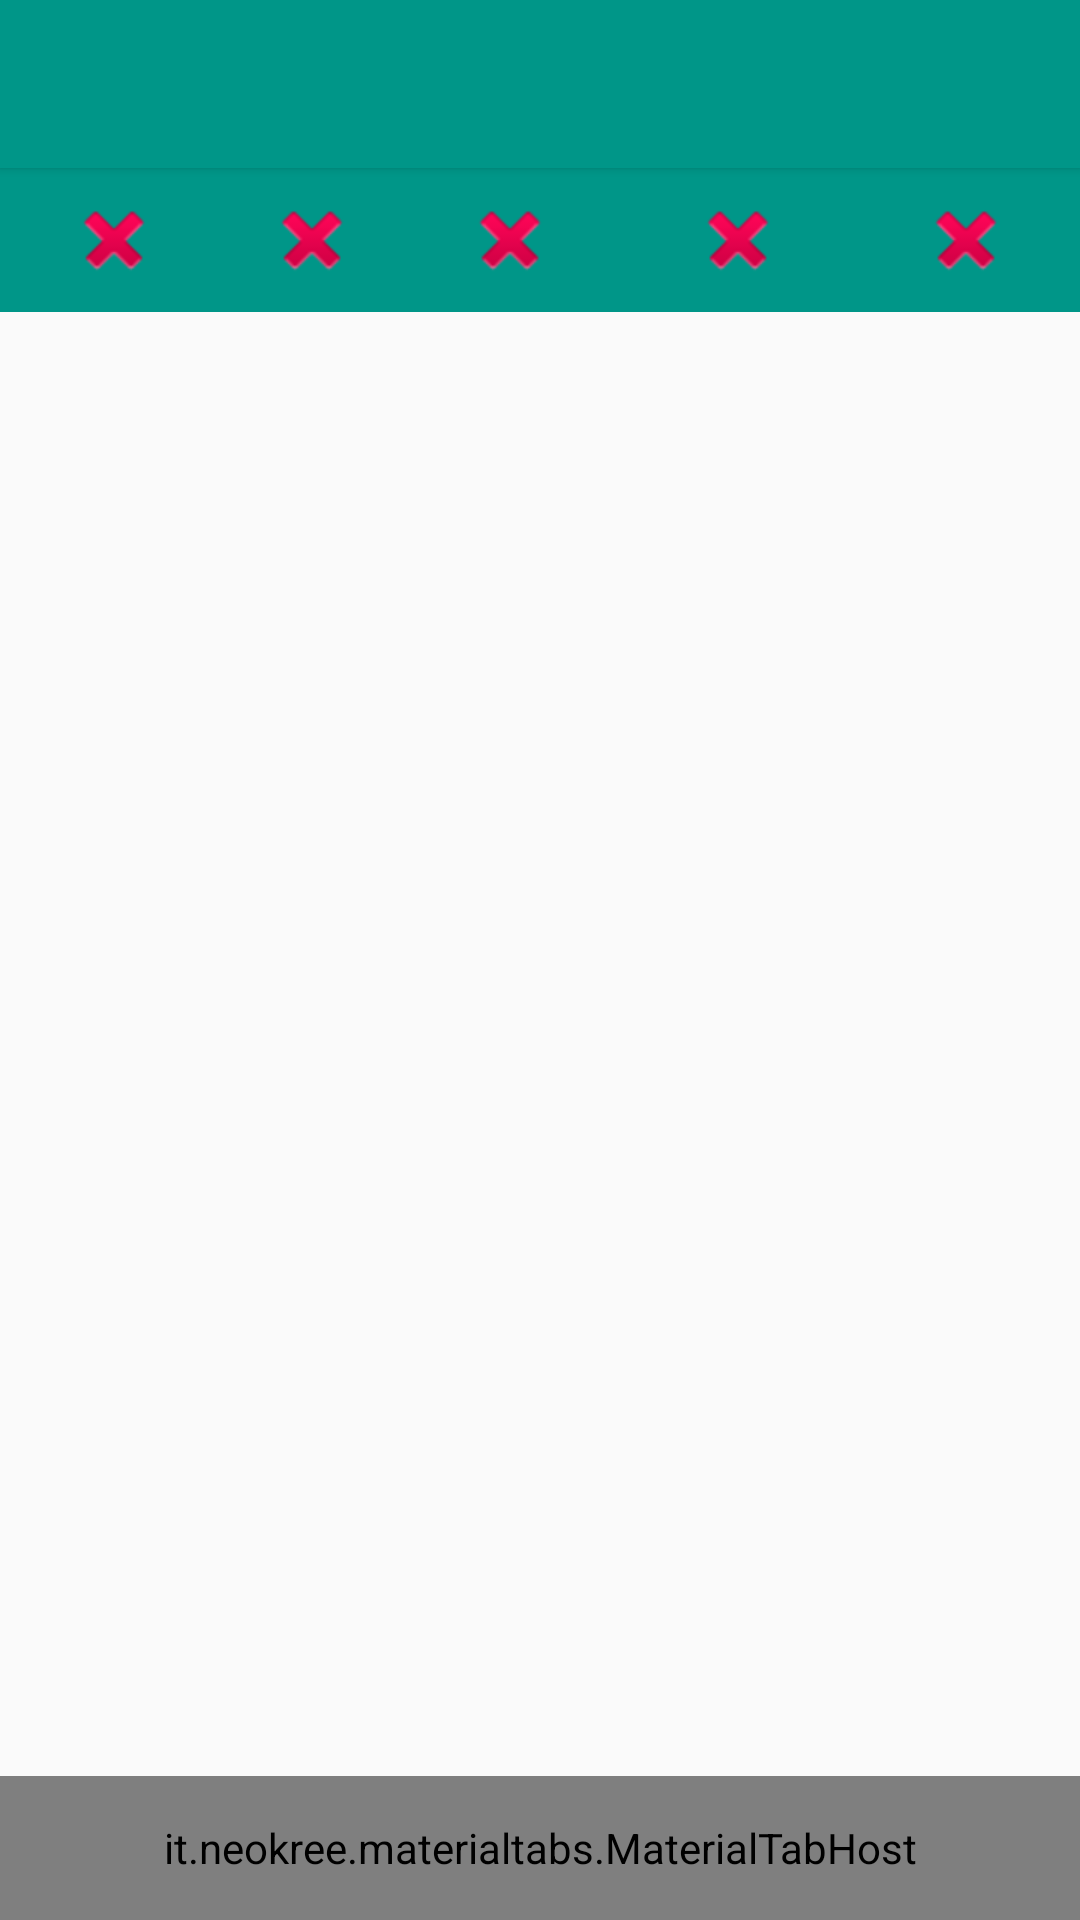

Reconstruct the res/layout file that produces this screen, plus the resources it refers to.
<!-- AndroidManifest.xml: application theme AppTheme -->
<!-- res/layout/activity_main.xml -->
<LinearLayout xmlns:android="http://schemas.android.com/apk/res/android"
    xmlns:app="http://schemas.android.com/apk/res-auto"
    xmlns:tools="http://schemas.android.com/tools"
    android:layout_width="match_parent"
    android:layout_height="match_parent"
    android:orientation="vertical"
    tools:context=".MainActivity">

    <include
        android:id="@+id/tool_bar"
        layout="@layout/tool_bar"
        android:layout_width="match_parent"
        android:layout_height="wrap_content" />


    <LinearLayout
        android:layout_width="match_parent"
        android:layout_height="wrap_content"
        android:orientation="horizontal">


        <ImageButton
            android:id="@+id/wifi"
            android:layout_width="wrap_content"
            android:layout_height="48dp"
            android:layout_gravity="center"
            android:background="#009688"
            android:layout_weight="1"
            android:padding="10dp"
            android:src="@android:drawable/ic_delete" />

        <ImageButton
            android:id="@+id/bluetooth"
            android:layout_width="wrap_content"
            android:layout_height="48dp"
            android:layout_gravity="center"
            android:background="#009688"
            android:layout_weight="1"
            android:src="@android:drawable/ic_delete" />

        android:padding="10dp"
        <ImageButton
            android:id="@+id/brightness"
            android:layout_width="wrap_content"
            android:layout_height="48dp"
            android:layout_gravity="center"
            android:background="#009688"
            android:layout_weight="1"
            android:padding="10dp"
            android:src="@android:drawable/ic_delete" />

        <ImageButton
            android:id="@+id/gps"
            android:layout_width="wrap_content"
            android:layout_height="48dp"
            android:layout_gravity="center"
            android:background="#009688"
            android:layout_weight="1"
            android:padding="10dp"
            android:src="@android:drawable/ic_delete" />

        <ImageButton
            android:id="@+id/screenTimeout"
            android:layout_width="wrap_content"
            android:layout_height="48dp"
            android:layout_gravity="center"
            android:background="#009688"
            android:layout_weight="1"
            android:padding="10dp"
            android:src="@android:drawable/ic_delete" />

    </LinearLayout>


    <android.support.v4.view.ViewPager
        android:id="@+id/pager"
        android:layout_width="match_parent"
        android:layout_height="match_parent"
        android:layout_weight="1">

    </android.support.v4.view.ViewPager>

    <it.neokree.materialtabs.MaterialTabHost
        android:id="@+id/tabs"
        android:layout_width="match_parent"
        android:layout_height="48dp"
        android:layout_below="@+id/toolbar"
        app:accentColor="#ffc400"
        app:primaryColor="#009688" />

</LinearLayout>
<!-- res/layout/tool_bar.xml (included above) -->
<?xml version="1.0" encoding="utf-8"?>
<android.support.v7.widget.Toolbar
    android:layout_height="wrap_content"
    android:layout_width="match_parent"
    android:background="#009688"
    android:elevation="2dp"
    android:theme="@style/Base.ThemeOverlay.AppCompat.Dark"
    xmlns:android="http://schemas.android.com/apk/res/android" />
<!-- resources referenced by this layout -->
<resources>
  <style name="AppTheme" parent="Theme.AppCompat.Light.NoActionBar">
          
          <item name="android:textColorPrimary">#FFFFFF</item>
      </style>
</resources>
